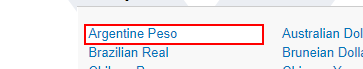
Workflow: Main

Step 1: click on the link 'Argentine Peso'

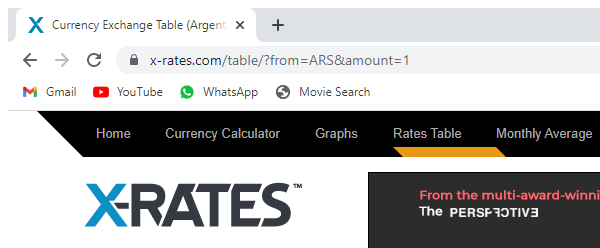
Step 2: Attach Browser 'chrome.exe Exchange' in window 'Currency Exchange Table (*) - X-Rates' (chrome.exe)

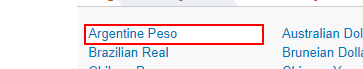
Step 3: hover over the link in window 'Currency Exchange Table (*) - X-Rates' (chrome.exe)

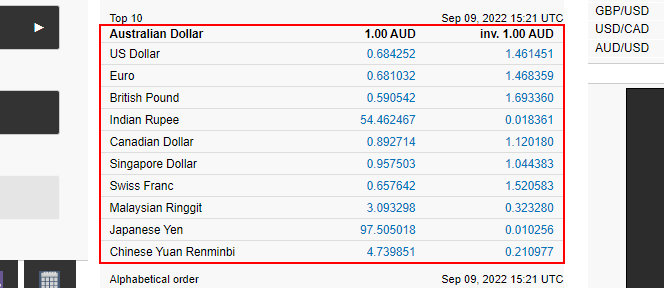
Step 4: get-text from the table (repeated 2 times)
